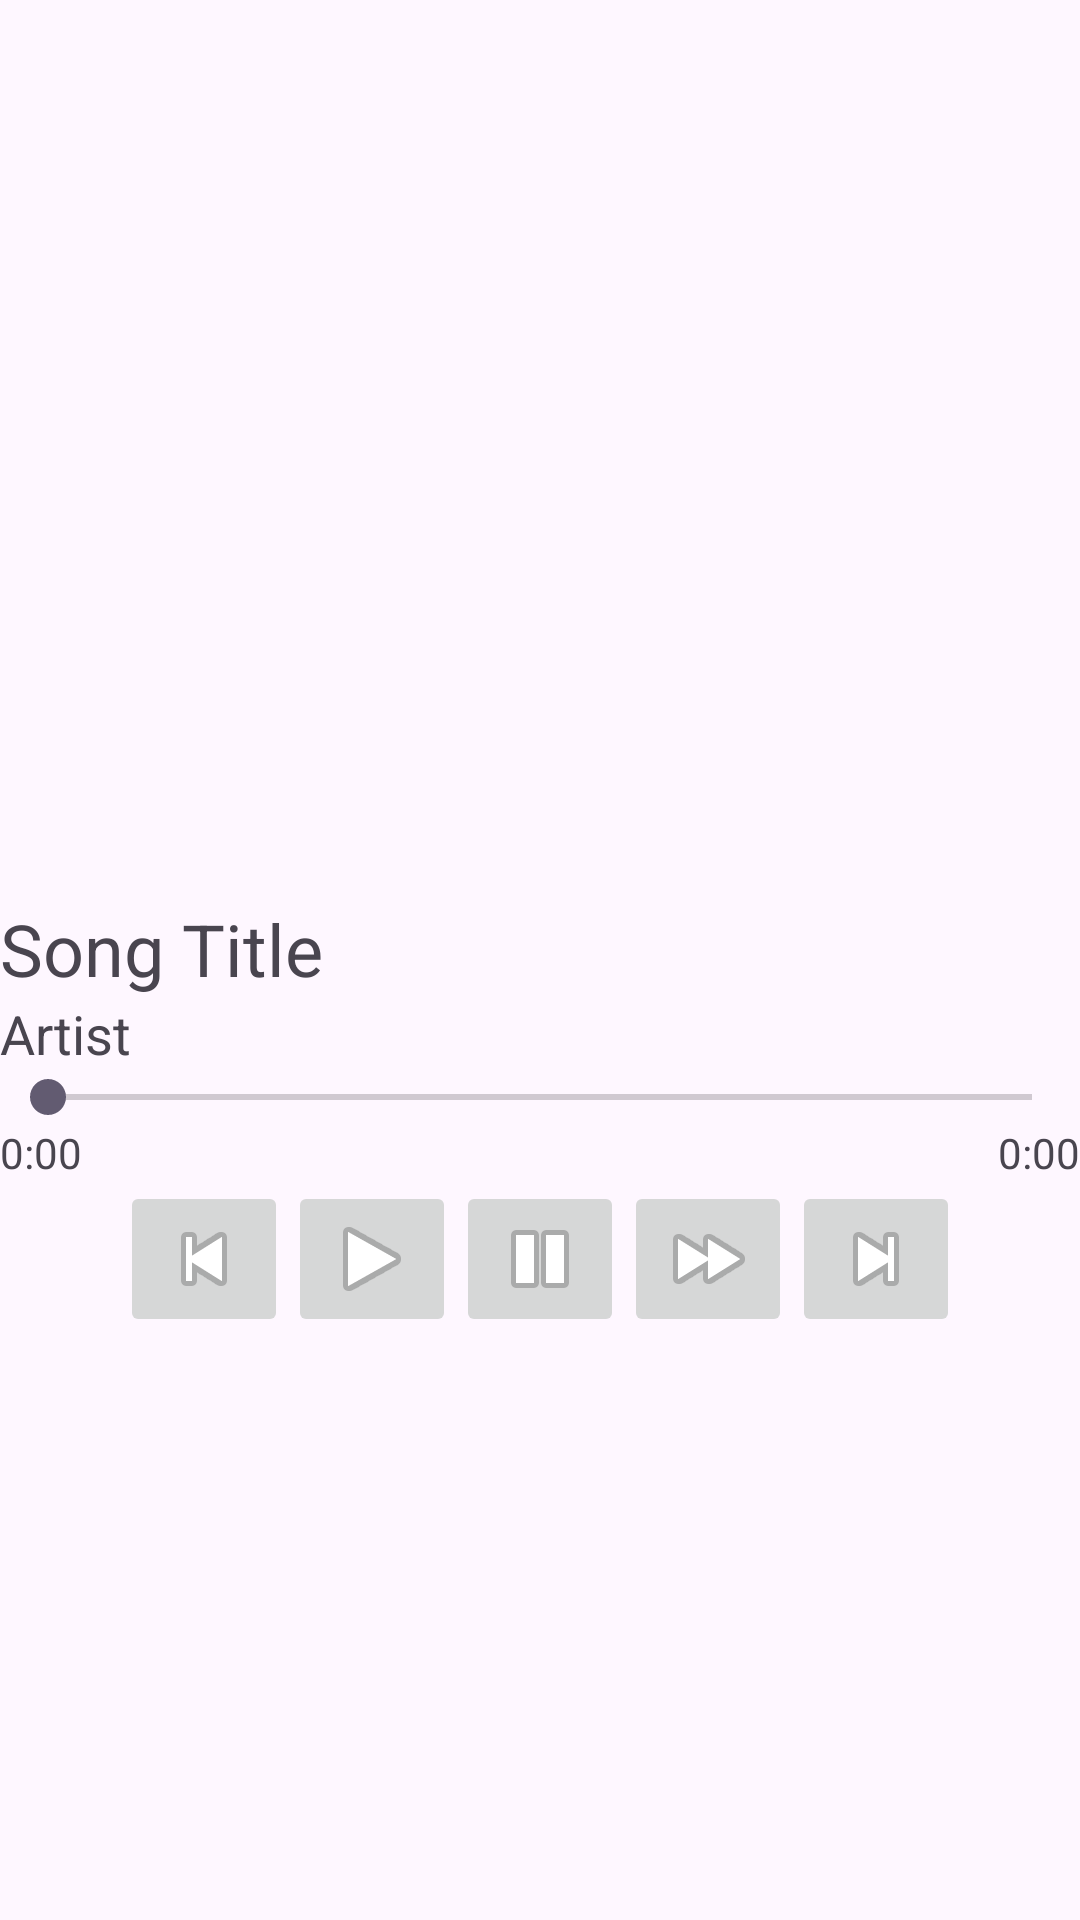

This screen was rendered from an Android layout file. Write that file and the resources it references.
<!-- AndroidManifest.xml: application theme Theme.Mah_Music -->
<!-- res/layout/player_screen.xml -->
<?xml version="1.0" encoding="utf-8"?>
<LinearLayout xmlns:android="http://schemas.android.com/apk/res/android"
    android:layout_width="match_parent"
    android:layout_height="match_parent"
    android:orientation="vertical">

    <ImageView
        android:id="@+id/albumArtImageView"
        android:layout_width="match_parent"
        android:layout_height="300dp"
        android:src="@drawable/ic_launcher_background" />

    <TextView
        android:id="@+id/songTitleTextView"
        android:layout_width="match_parent"
        android:layout_height="wrap_content"
        android:text="Song Title"
        android:textSize="24sp" />

    <TextView
        android:id="@+id/artistTextView"
        android:layout_width="match_parent"
        android:layout_height="wrap_content"
        android:text="Artist"
        android:textSize="18sp" />

    <SeekBar
        android:id="@+id/seekBar"
        android:layout_width="match_parent"
        android:layout_height="wrap_content" />

    <LinearLayout
        android:layout_width="match_parent"
        android:layout_height="wrap_content"
        android:orientation="horizontal">

        <TextView
            android:id="@+id/currentTimeTextView"
            android:layout_width="wrap_content"
            android:layout_height="wrap_content"
            android:text="0:00" />

        <TextView
            android:id="@+id/totalTimeTextView"
            android:layout_width="match_parent"
            android:layout_height="wrap_content"
            android:gravity="end"
            android:text="0:00" />
    </LinearLayout>

    <LinearLayout
        android:layout_width="match_parent"
        android:layout_height="wrap_content"
        android:gravity="center"
        android:orientation="horizontal">

        <ImageButton
            android:id="@+id/previousButton"
            android:layout_width="wrap_content"
            android:layout_height="wrap_content"
            android:src="@android:drawable/ic_media_previous"
            android:contentDescription="Previous"/>

        <ImageButton
            android:id="@+id/playButton"
            android:layout_width="wrap_content"
            android:layout_height="wrap_content"
            android:src="@android:drawable/ic_media_play"
            android:contentDescription="Play"/>

        <ImageButton
            android:id="@+id/pauseButton"
            android:layout_width="wrap_content"
            android:layout_height="wrap_content"
            android:src="@android:drawable/ic_media_pause"
            android:contentDescription="Pause"/>

        <ImageButton
            android:id="@+id/stopButton"
            android:layout_width="wrap_content"
            android:layout_height="wrap_content"
            android:src="@android:drawable/ic_media_ff"
            android:contentDescription="Stop"/>

        <ImageButton
            android:id="@+id/nextButton"
            android:layout_width="wrap_content"
            android:layout_height="wrap_content"
            android:src="@android:drawable/ic_media_next"
            android:contentDescription="Next"/>
    </LinearLayout>
</LinearLayout>
<!-- resources referenced by this layout -->
<resources>
  <style name="Theme.Mah_Music" parent="Base.Theme.Mah_Music" />
  <style name="Base.Theme.Mah_Music" parent="Theme.Material3.DayNight.NoActionBar">
          
          
      </style>
</resources>
